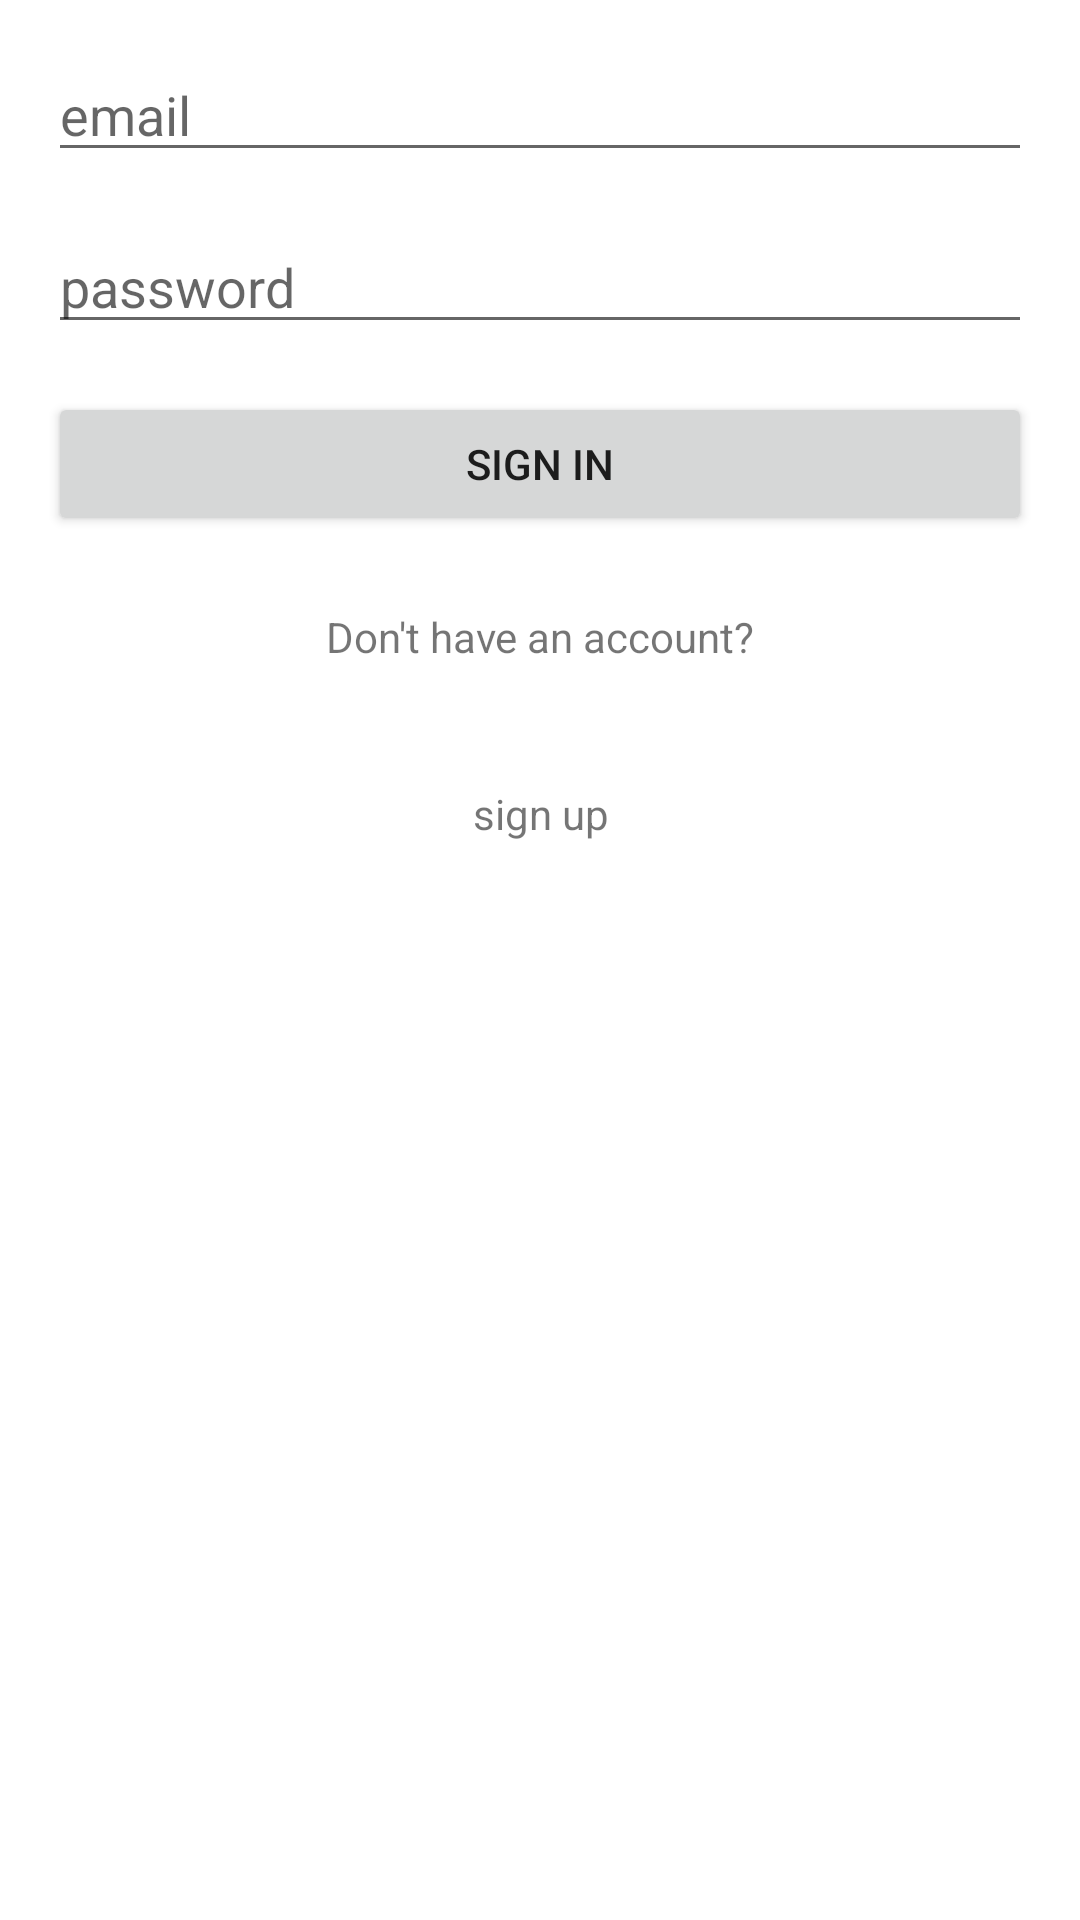

Layout XML and referenced resources for this Android screen:
<!-- AndroidManifest.xml: application theme Theme.MyNewNoteBook -->
<!-- res/layout/signin_activity_layout.xml -->
<?xml version="1.0" encoding="utf-8"?>
<androidx.constraintlayout.widget.ConstraintLayout xmlns:android="http://schemas.android.com/apk/res/android"
    xmlns:app="http://schemas.android.com/apk/res-auto"
    xmlns:tools="http://schemas.android.com/tools"
    android:layout_width="match_parent"
    android:layout_height="match_parent"
    android:id="@+id/root"
    tools:context=".SignInActivity"
    tools:ignore="MissingDefaultResource">
    <FrameLayout
        android:id="@+id/signup_frame"
        android:layout_width="match_parent"
        android:layout_height="match_parent"
        android:elevation="5dp"/>


    <EditText
        android:id="@+id/email_edittext"
        android:layout_width="0dp"
        android:layout_height="wrap_content"
        android:layout_margin="16dp"
        android:ems="10"
        android:hint="email"
        android:inputType="textPersonName"
        app:layout_constraintEnd_toEndOf="parent"
        app:layout_constraintStart_toStartOf="parent"
        app:layout_constraintTop_toTopOf="parent" />

    <EditText
        android:id="@+id/password_edittext"
        android:layout_width="0dp"
        android:layout_height="wrap_content"
        android:layout_margin="16dp"
        android:ems="10"
        android:hint="password"
        android:inputType="numberPassword"
        app:layout_constraintEnd_toEndOf="parent"
        app:layout_constraintStart_toStartOf="parent"
        app:layout_constraintTop_toBottomOf="@+id/email_edittext" />

    <Button
        android:id="@+id/signin_button"
        android:layout_width="0dp"
        android:layout_height="wrap_content"
        android:layout_margin="16dp"
        android:text="sign in"
        app:layout_constraintEnd_toEndOf="parent"
        app:layout_constraintStart_toStartOf="parent"
        app:layout_constraintTop_toBottomOf="@+id/password_edittext" />

    <TextView
        android:id="@+id/textView"
        android:layout_width="wrap_content"
        android:layout_height="wrap_content"
        android:layout_marginTop="24dp"
        android:text="Don't have an account?"
        app:layout_constraintEnd_toEndOf="@+id/signin_button"
        app:layout_constraintStart_toStartOf="@+id/signin_button"
        app:layout_constraintTop_toBottomOf="@+id/signin_button" />

    <TextView
        android:id="@+id/signup_textview"
        android:layout_width="wrap_content"
        android:layout_height="wrap_content"
        android:layout_marginTop="16dp"
        android:padding="24dp"
        android:text="sign up"
        app:layout_constraintEnd_toEndOf="@+id/textView"
        app:layout_constraintStart_toStartOf="@+id/textView"
        app:layout_constraintTop_toBottomOf="@+id/textView" />
</androidx.constraintlayout.widget.ConstraintLayout>
<!-- resources referenced by this layout -->
<resources>
  <style name="Theme.MyNewNoteBook" parent="Theme.MaterialComponents.DayNight.DarkActionBar">
          
          <item name="colorPrimary">@color/purple_500</item>
          <item name="colorPrimaryVariant">@color/purple_700</item>
          <item name="colorOnPrimary">@color/white</item>
          
          <item name="colorSecondary">@color/teal_200</item>
          <item name="colorSecondaryVariant">@color/teal_700</item>
          <item name="colorOnSecondary">@color/black</item>
          
          <item name="android:statusBarColor" tools:targetApi="l">?attr/colorPrimaryVariant</item>
          
      </style>
  <!-- not gathered from this repository: default colours our renderer supplied (Android Studio template values) -->
  <color name="purple_500">#FF6200EE</color>
  <color name="purple_700">#FF3700B3</color>
  <color name="teal_200">#FF03DAC5</color>
  <color name="teal_700">#FF018786</color>
  <color name="black">#FF000000</color>
  <color name="white">#FFFFFFFF</color>
</resources>
